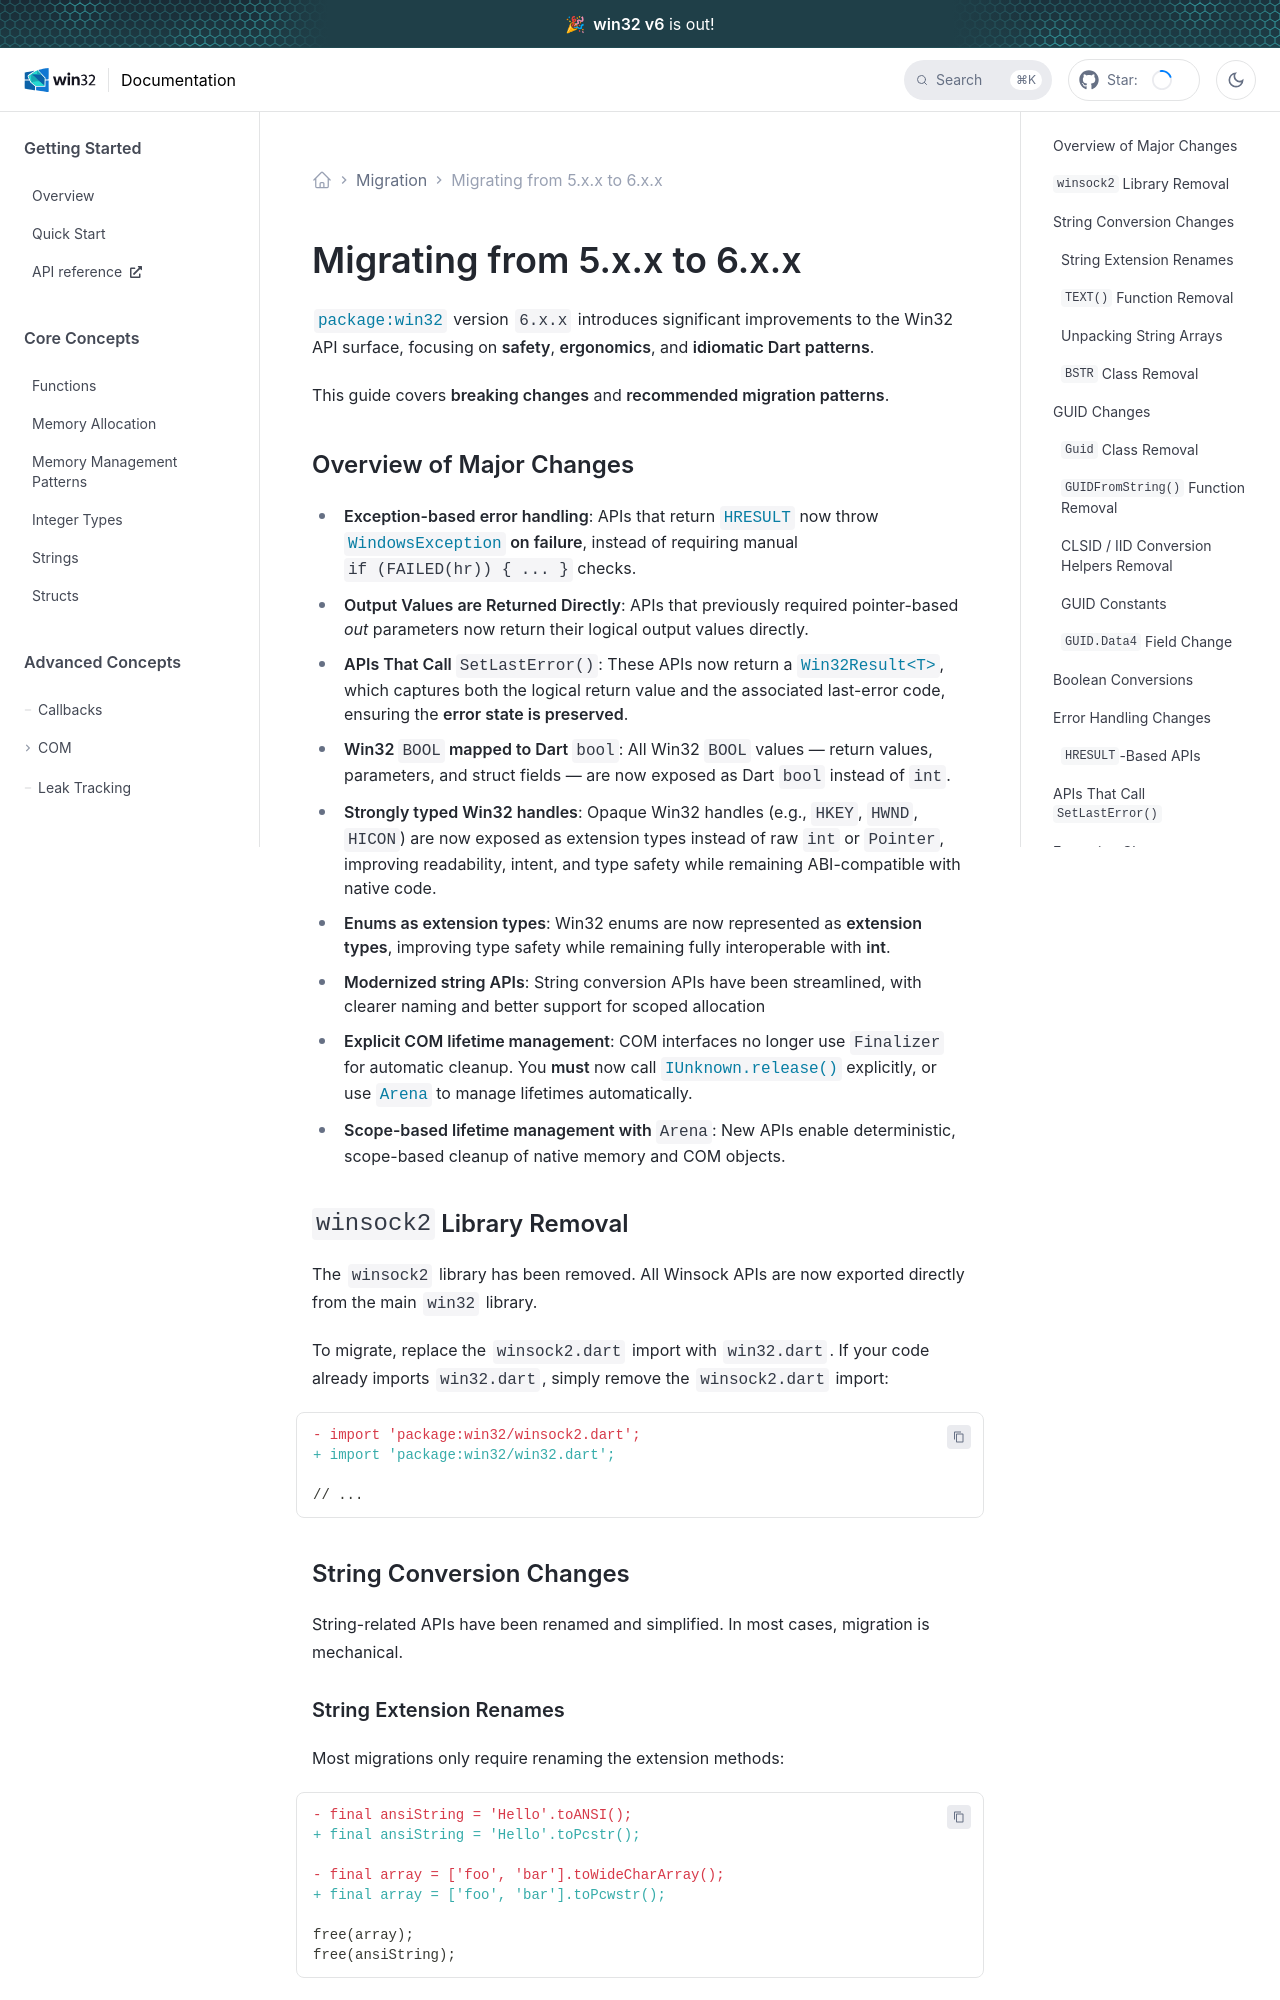

repository: halildurmus/win32 · page: docs/migration/5xx-to-6xx.html · generator: docusaurus

---
title: Migrating from 5.x.x to 6.x.x
---

[`package:win32`][package:win32] version `6.x.x` introduces significant
improvements to the Win32 API surface, focusing on **safety**, **ergonomics**,
and **idiomatic Dart patterns**.

This guide covers **breaking changes** and **recommended migration patterns**.

## Overview of Major Changes

* **Exception-based error handling**: APIs that return [`HRESULT`][HRESULT] now
  throw [`WindowsException`][WindowsException] **on failure**, instead of
  requiring manual `if (FAILED(hr)) { ... }` checks.
* **Output Values are Returned Directly**: APIs that previously required
  pointer-based *out* parameters now return their logical output values
  directly.
* **APIs That Call `SetLastError()`**: These APIs now return a
  [`Win32Result<T>`][Win32Result], which captures both the logical return value
  and the associated last-error code atomically on the native side, ensuring the
  **error state is preserved**.
* **Win32 `BOOL` mapped to Dart `bool`**: All Win32 `BOOL` values — return
  values, parameters, and struct fields — are now exposed as Dart `bool` instead
  of `int`.
* **Strongly typed Win32 handles**: Opaque Win32 handles (e.g., `HKEY`, `HWND`,
  `HICON`) are now exposed as extension types instead of raw `int` or `Pointer`,
  improving readability, intent, and type safety while remaining ABI-compatible
  with native code.
* **Enums as extension types**: Win32 enums are now represented as
  **extension types**, improving type safety while remaining fully interoperable
  with **int**.
* **Modernized string APIs**: String conversion APIs have been streamlined, with
  clearer naming and better support for scoped allocation
* **Explicit COM lifetime management**: COM interfaces no longer use `Finalizer`
  for automatic cleanup. You **must** now call
  [`IUnknown.release()`][IUnknown.release] explicitly, or use [`Arena`][Arena]
  to manage lifetimes automatically.
* **Scope-based lifetime management with `Arena`**: New APIs enable
  deterministic, scope-based cleanup of native memory and COM objects.
